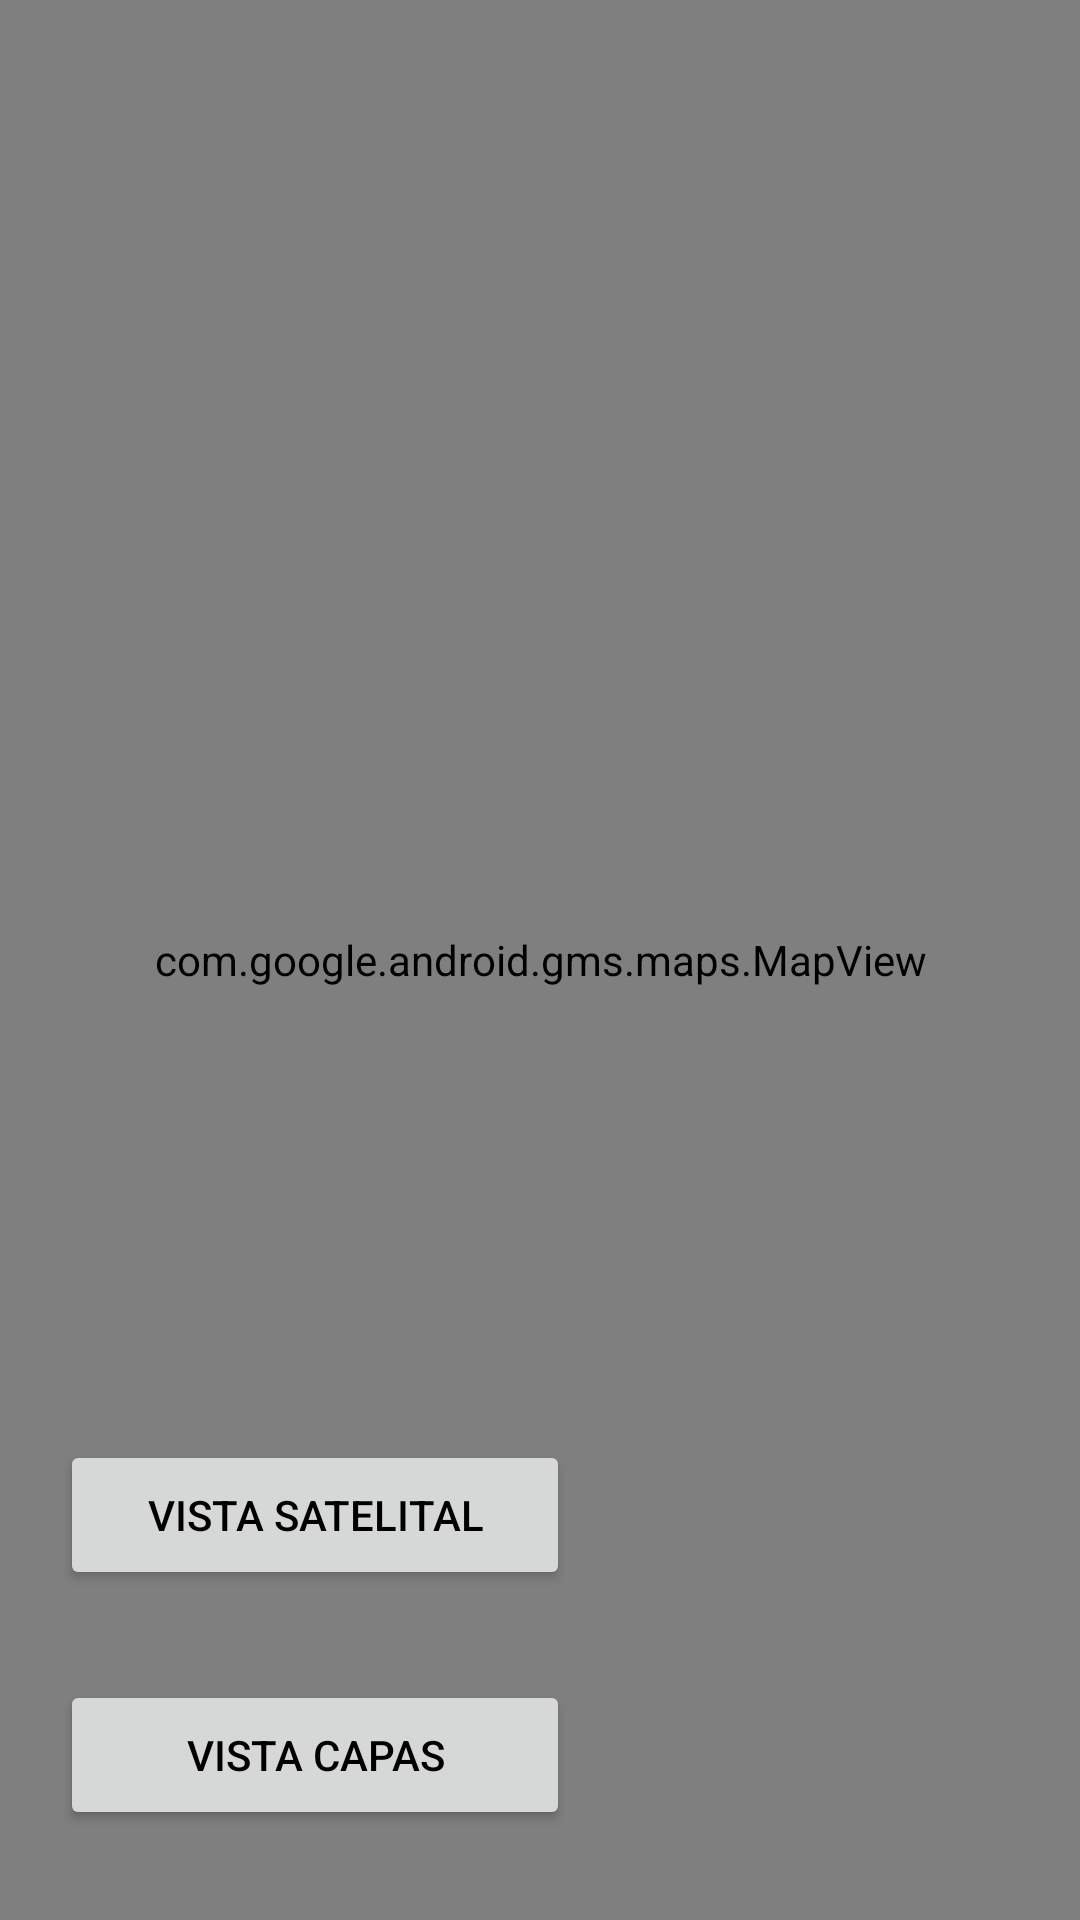

This screen was rendered from an Android layout file. Write that file and the resources it references.
<!-- AndroidManifest.xml: application theme Theme.polidriving -->
<!-- res/layout/activity_mapas.xml -->
<?xml version="1.0" encoding="utf-8"?>
<androidx.constraintlayout.widget.ConstraintLayout xmlns:android="http://schemas.android.com/apk/res/android"
    xmlns:map="http://schemas.android.com/apk/res-auto"
    xmlns:tools="http://schemas.android.com/tools"
    android:layout_width="match_parent"
    android:layout_height="match_parent">

    <Button
        android:id="@+id/botonSatelital"
        android:layout_width="170dp"
        android:layout_height="50dp"
        android:layout_marginStart="20dp"
        android:layout_marginBottom="30dp"
        android:text="@string/cambiar_satelital"
        android:textColor="@color/color_negro"
        map:layout_constraintBottom_toTopOf="@+id/botonCapas"
        map:layout_constraintStart_toStartOf="parent"
        tools:ignore="TextSizeCheck,VisualLintOverlap" />

    <Button
        android:id="@+id/botonCapas"
        android:layout_width="170dp"
        android:layout_height="50dp"
        android:layout_marginStart="20dp"
        android:layout_marginBottom="30dp"
        android:text="@string/cambiar_capas"
        android:textColor="@color/color_negro"
        map:layout_constraintBottom_toBottomOf="parent"
        map:layout_constraintStart_toStartOf="parent"
        tools:ignore="VisualLintOverlap" />

    <com.google.android.gms.maps.MapView
        android:id="@+id/presentarMapa"
        android:name="com.google.android.gms.maps"
        android:layout_width="match_parent"
        android:layout_height="match_parent"
        map:layout_constraintEnd_toEndOf="parent"
        map:layout_constraintStart_toStartOf="parent"
        map:layout_constraintTop_toTopOf="parent"
        tools:ignore="SpeakableTextPresentCheck" />
</androidx.constraintlayout.widget.ConstraintLayout>
<!-- resources referenced by this layout -->
<resources>
  <color name="color_negro">#FF000000</color>
  <string name="cambiar_capas">Vista Capas</string>
  <string name="cambiar_satelital">Vista Satelital</string>
  <style name="Theme.polidriving" parent="Theme.MaterialComponents.DayNight.DarkActionBar">
          <item name="colorSecondaryVariant">@color/color_gradiente_lateral_dos</item>
          <item name="colorSecondary">@color/color_gradiente_lateral_uno</item>
          <item name="android:statusBarColor">?attr/colorPrimaryVariant</item>
          <item name="colorPrimaryVariant">@color/color_principal_noche</item>
          <item name="android:textColorHint">@color/color_hint</item>
          <item name="colorPrimary">@color/color_principal_dia</item>
          <item name="colorOnSecondary">@color/color_negro</item>
          <item name="colorOnPrimary">@color/color_blanco</item>
      </style>
  <color name="color_gradiente_lateral_dos">#FF2C74A0</color>
  <color name="color_gradiente_lateral_uno">#FFDE9B6F</color>
  <color name="color_principal_noche">#FF8487B1</color>
  <color name="color_hint">#FF808080</color>
  <color name="color_principal_dia">#FF6C8EEB</color>
  <color name="color_blanco">#FFFFFFFF</color>
</resources>
